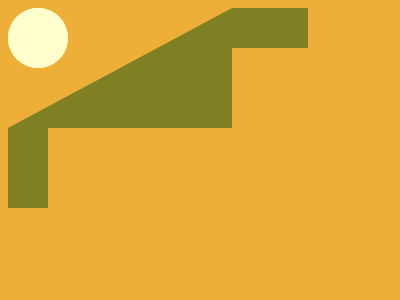

Here is a drawing made with CSS. Write the source that renders it.

<!DOCTYPE html>
<html lang="en">
<head>
    <meta charset="UTF-8">
    <meta name="viewport" content="width=device-width, initial-scale=1.0">
    <title>Document</title>
</head>
<body>
    <div></div>
<div class="a"></div>
<div class="b"></div>
<div class="c"></div>
<div class="c d"></div>
<style>
    body{
  background: #EDAF38}
  div {
    position: absolute;
    top: 170;
    left: 50;
    width: 300px;
    height: 40px;
    background: #7F7F24;
  }
  .a{
    top: 50;
    left: 270;
    width: 40px;
    height: 200px;
  }
  .b{
    top: 50;
    left: 50;
    width: 0;
    height: 0;
    border: 112px solid transparent;
    border-bottom:60px solid #7F7F24;
    border-top:60px solid #EDAF38;
    border-left-color: #EDAF38;
  }
  .c{
    top: 130;
    left: 230;
    width: 60px;
    height: 60px;
    background: #FFFFCD;
    border-radius: 100%;
  }
  .d{
  left: 150;
  }
/* .a,.b{top:50}body{background:#edaf38}div{position:absolute;top:170;left:50;width:300px;height:40px;background:#7f7f24}.a{left:270;width:40px;height:200px}.b{left:50;width:0;height:0;border:112px solid transparent;border-bottom:60px solid #7f7f24;border-top:60px solid #edaf38;border-left-color:#edaf38}.c{top:130;left:230;width:60px;height:60px;background:#ffffcd;border-radius:100%}.d{left:150} */
</style>
</body>
</html>